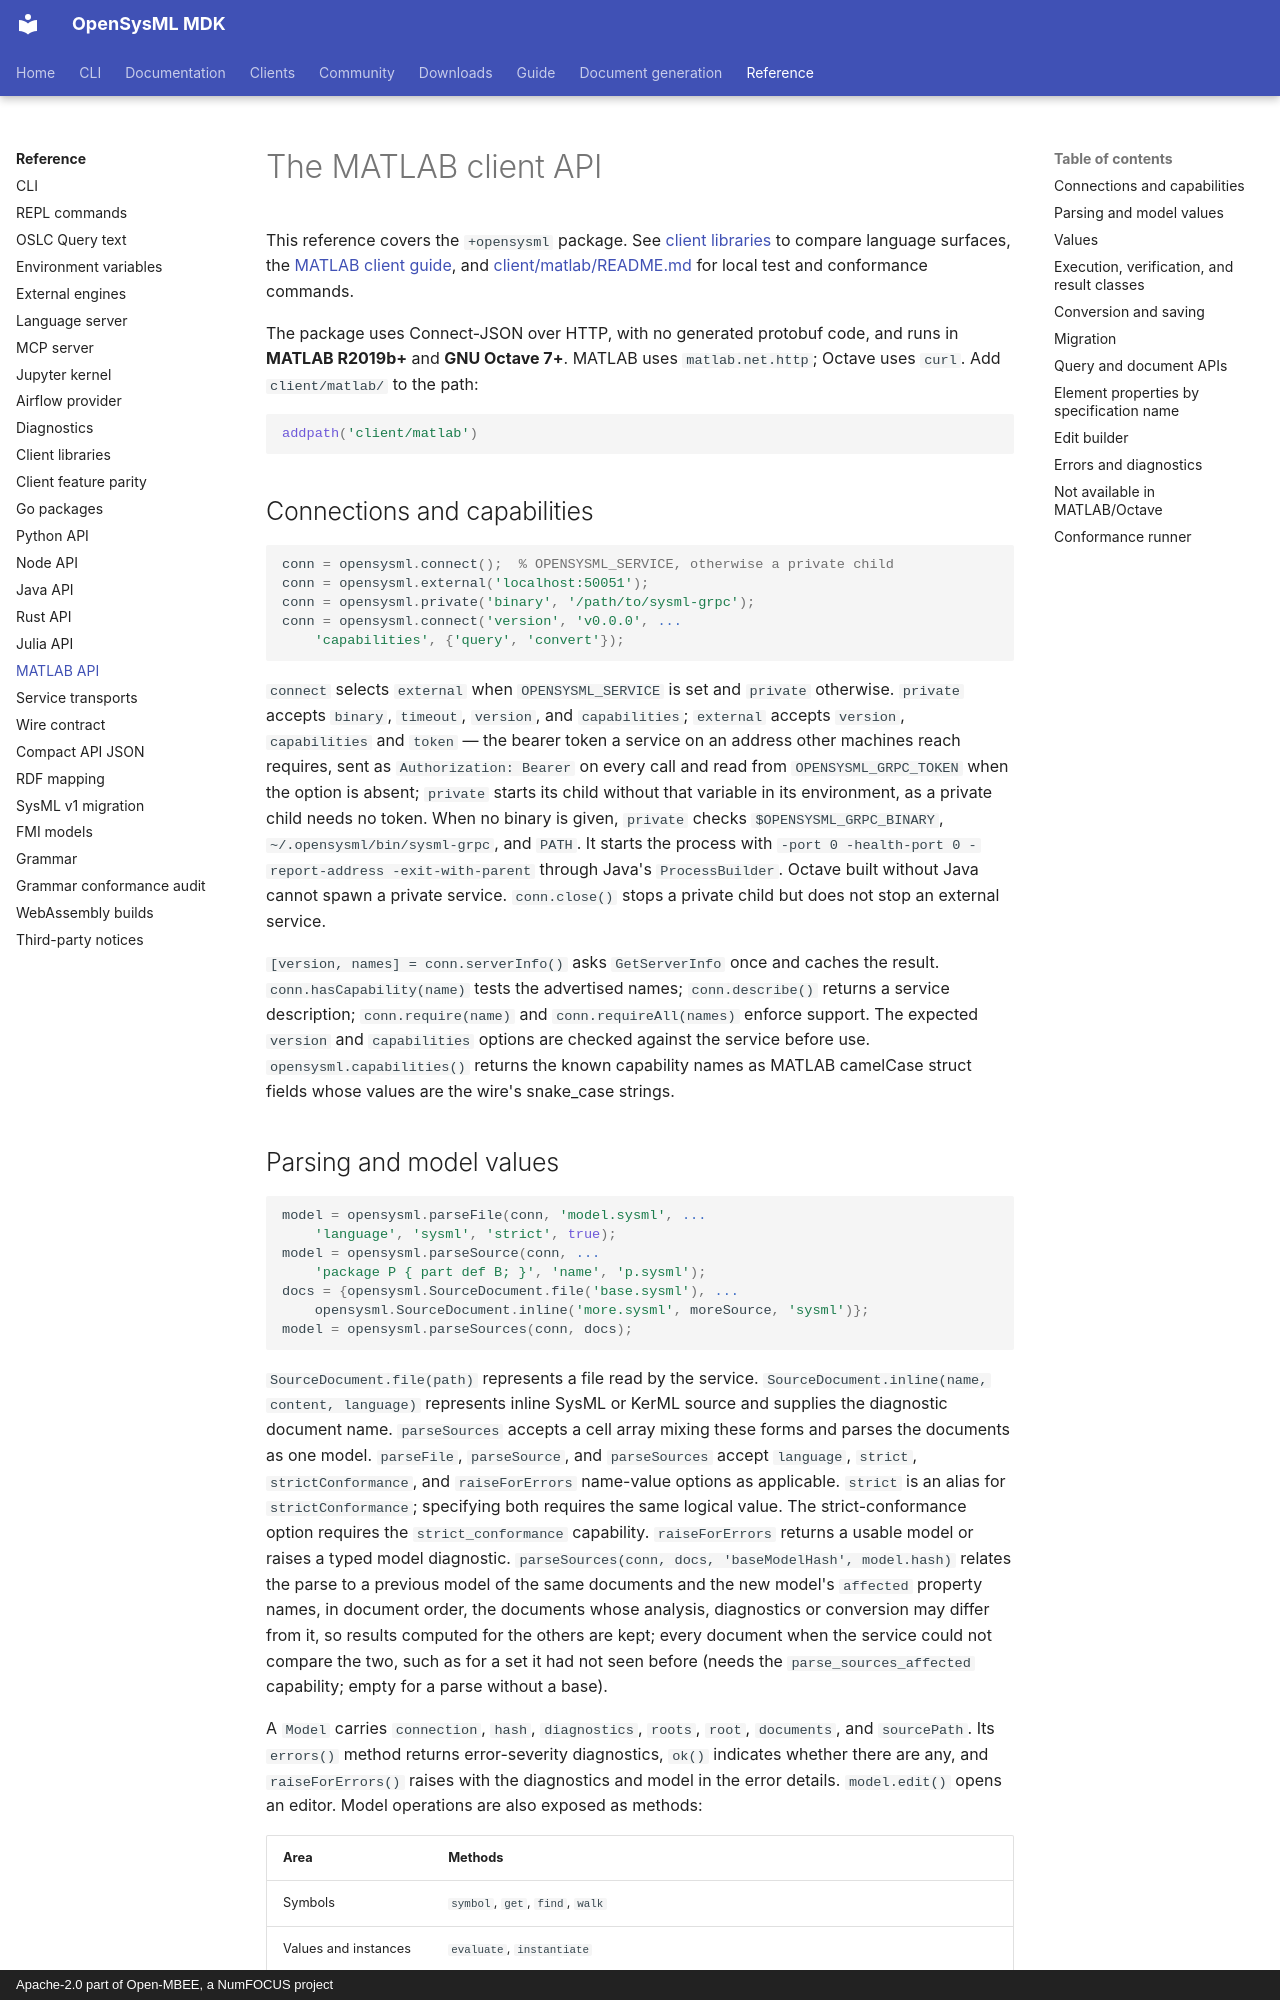

repository: Open-MBEE/OpenSysML · page: reference/matlab-api/index.html · generator: mkdocs · copyright: Apache-2.0 part of Open-MBEE, a NumFOCUS project

# The MATLAB client API

This reference covers the `+opensysml` package. See [client libraries](clients.md) to compare
language surfaces, the [MATLAB client guide](../clients/matlab.md), and
[client/matlab/README.md](../../client/matlab/README.md) for local test and conformance commands.

The package uses Connect-JSON over HTTP, with no generated protobuf code, and runs in **MATLAB
R2019b+** and **GNU Octave 7+**. MATLAB uses `matlab.net.http`; Octave uses `curl`. Add
`client/matlab/` to the path:

```matlab
addpath('client/matlab')
```

## Connections and capabilities

```matlab
conn = opensysml.connect();  % OPENSYSML_SERVICE, otherwise a private child
conn = opensysml.external('localhost:50051');
conn = opensysml.private('binary', '/path/to/sysml-grpc');
conn = opensysml.connect('version', 'v0.0.0', ...
    'capabilities', {'query', 'convert'});
```

`connect` selects `external` when `OPENSYSML_SERVICE` is set and `private` otherwise. `private`
accepts `binary`, `timeout`, `version`, and `capabilities`; `external` accepts `version`,
`capabilities` and `token` — the bearer token a service on an address other machines reach
requires, sent as `Authorization: Bearer` on every call and read from `OPENSYSML_GRPC_TOKEN`
when the option is absent; `private` starts its child without that variable in its
environment, as a private child needs no token. When no binary is given, `private` checks `$OPENSYSML_GRPC_BINARY`,
`~/.opensysml/bin/sysml-grpc`, and `PATH`. It starts the process with
`-port 0 -health-port 0 -report-address -exit-with-parent` through Java's `ProcessBuilder`.
Octave built without Java cannot spawn a private service. `conn.close()` stops a private child
but does not stop an external service.

`[version, names] = conn.serverInfo()` asks `GetServerInfo` once and caches the result.
`conn.hasCapability(name)` tests the advertised names; `conn.describe()` returns a service
description; `conn.require(name)` and `conn.requireAll(names)` enforce support. The expected
`version` and `capabilities` options are checked against the service before use.
`opensysml.capabilities()` returns the known capability names as MATLAB camelCase struct fields
whose values are the wire's snake_case strings.
